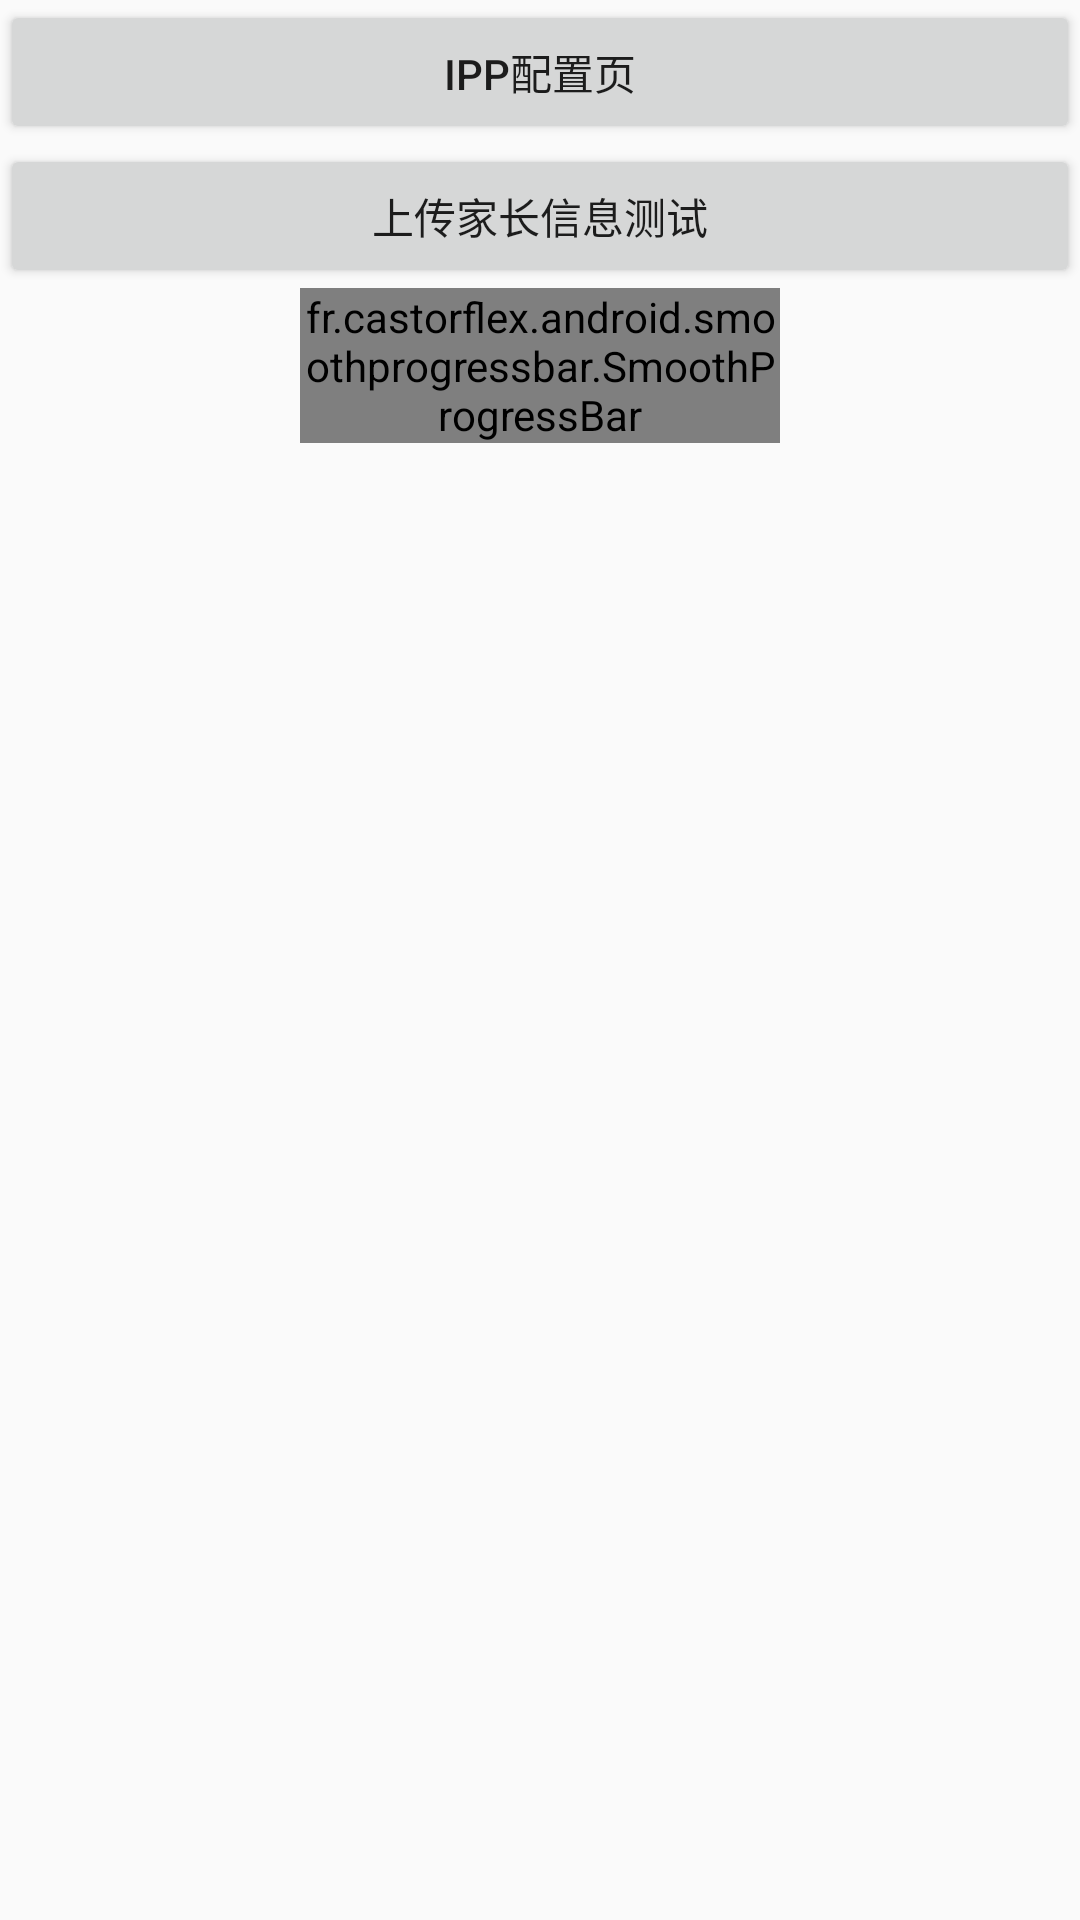

Write the Android layout XML for this screen, with the resource values it uses.
<!-- AndroidManifest.xml: application theme AppTheme -->
<!-- res/layout/activity_main.xml -->
<?xml version="1.0" encoding="utf-8"?>
<LinearLayout
    xmlns:android="http://schemas.android.com/apk/res/android"
    android:id="@+id/activity_main"
    android:layout_width="match_parent"
    android:layout_height="match_parent"
    android:orientation="vertical">

    <Button
        android:layout_width="match_parent"
        android:layout_height="wrap_content"
        android:onClick="ipConfig"
        android:text="IPp配置页"/>

    <Button
        android:layout_width="match_parent"
        android:layout_height="wrap_content"
        android:onClick="testFinger"
        android:text="上传家长信息测试"/>

    <fr.castorflex.android.smoothprogressbar.SmoothProgressBar
        xmlns:android="http://schemas.android.com/apk/res/android"
        xmlns:app="http://schemas.android.com/apk/res-auto"
        android:id="@+id/progressBar"
        android:layout_width="match_parent"
        android:layout_height="wrap_content"
        android:layout_centerInParent="true"
        android:layout_marginLeft="100dp"
        android:layout_marginRight="100dp"
        android:indeterminate="true"
        app:spb_color="@color/colorTheme"
        app:spb_mirror_mode="false"
        app:spb_progressiveStart_activated="true"
        app:spb_progressiveStart_speed="1.5"
        app:spb_progressiveStop_speed="3.4"
        app:spb_reversed="false"
        app:spb_sections_count="4"
        app:spb_speed="1.0"
        app:spb_stroke_separator_length="8dp"
        app:spb_stroke_width="4dp"
        />
</LinearLayout>
<!-- resources referenced by this layout -->
<resources>
  <color name="colorTheme">#93B6CA</color>
  <style name="AppTheme" parent="Theme.AppCompat.Light.NoActionBar">
          
          <item name="colorPrimary">@color/colorPrimary</item>
          <item name="colorPrimaryDark">@color/colorPrimaryDark</item>
          <item name="colorAccent">@color/colorAccent</item>
          <item name="android:windowFullscreen">true</item>
          <item name="android:windowAnimationStyle">@style/FadeAnimation</item>
      </style>
  <color name="colorPrimary">#3F51B5</color>
  <color name="colorPrimaryDark">#303F9F</color>
  <color name="colorAccent">#4780E7</color>
  <style name="FadeAnimation" parent="@android:style/Animation.Activity">
          <item name="android:activityOpenEnterAnimation">@anim/anim_fade_in_open</item>
          <item name="android:activityOpenExitAnimation">@anim/anim_fade_out_open</item>
          <item name="android:activityCloseEnterAnimation">@anim/anim_fade_in_exit</item>
          <item name="android:activityCloseExitAnimation">@anim/anim_fade_out_exit</item>
      </style>
</resources>
